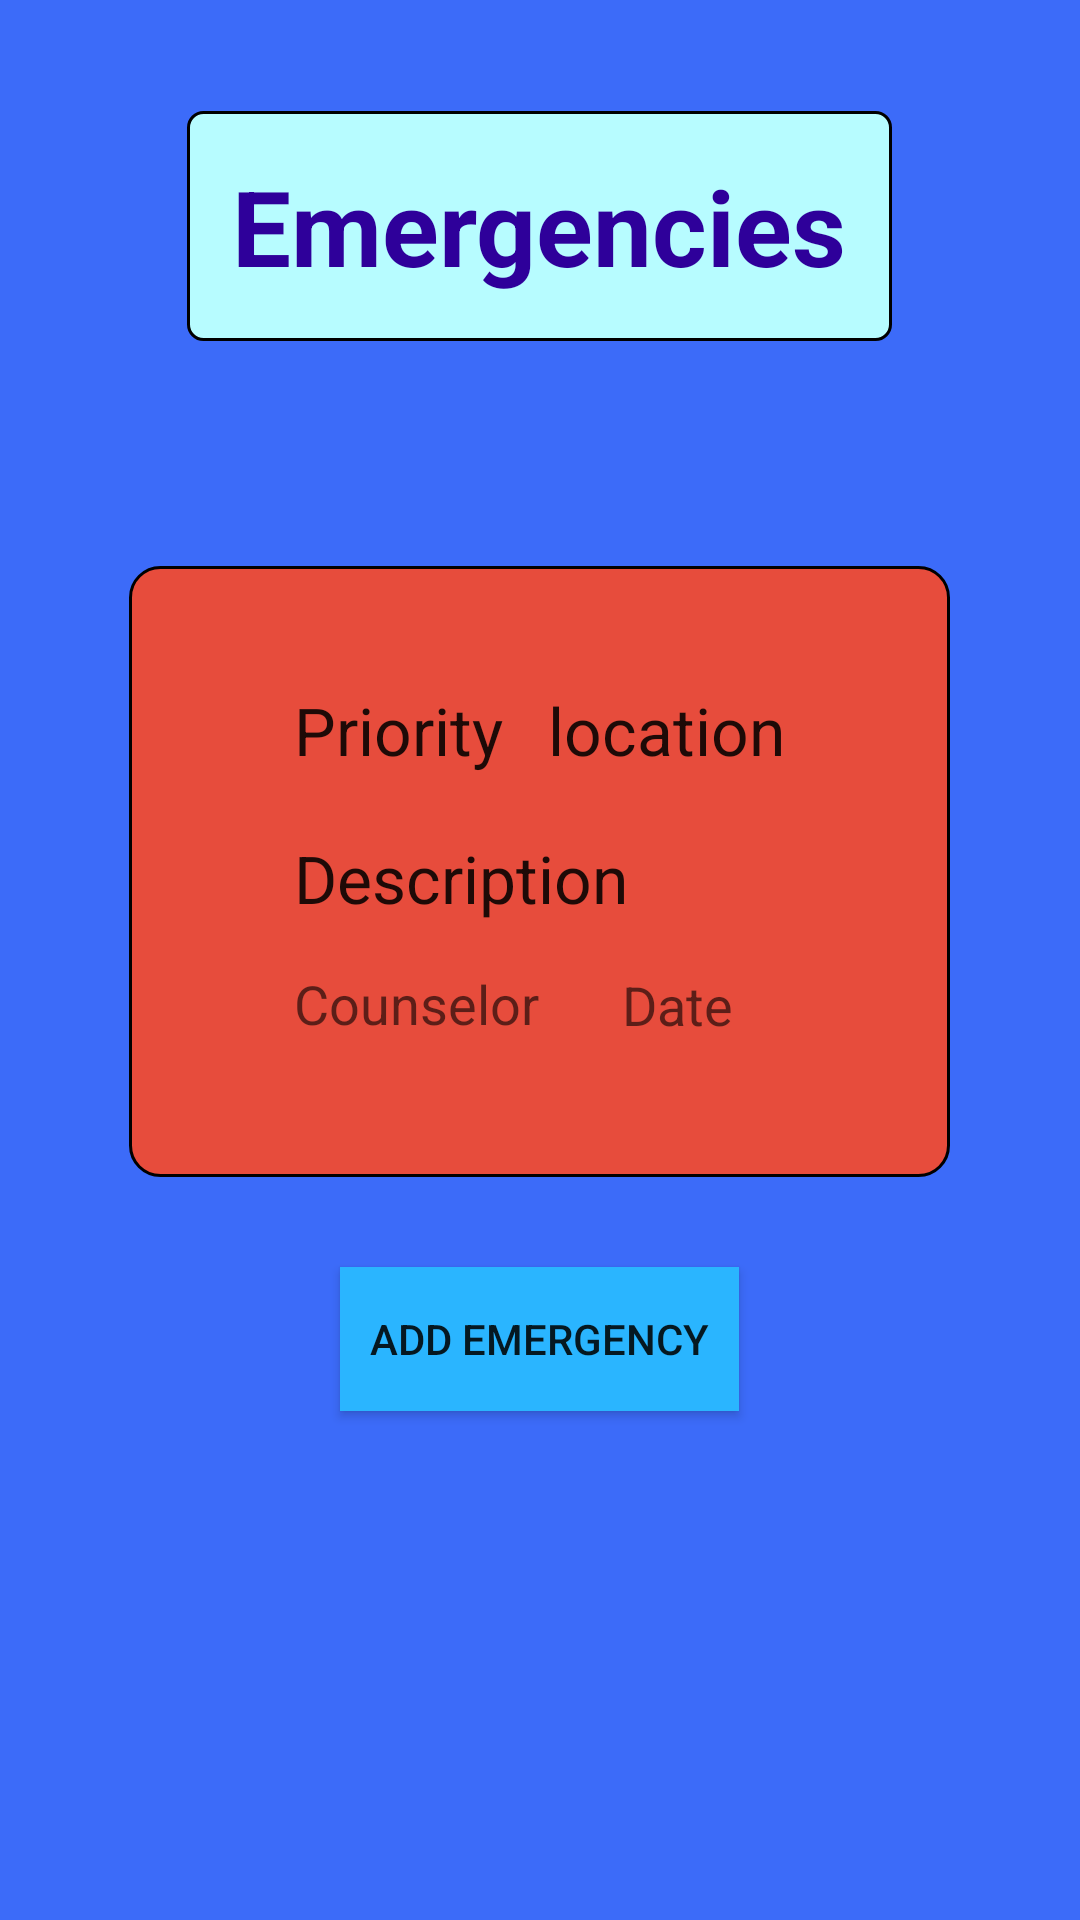

Layout XML and referenced resources for this Android screen:
<!-- AndroidManifest.xml: application theme AppTheme -->
<!-- res/layout/activity_emergencies.xml -->
<?xml version="1.0" encoding="utf-8"?>

<RelativeLayout xmlns:android="http://schemas.android.com/apk/res/android"
    xmlns:tools="http://schemas.android.com/tools"
    android:layout_width="match_parent"
    android:layout_height="match_parent"
    android:paddingBottom="@dimen/activity_vertical_margin"
    android:paddingLeft="@dimen/activity_horizontal_margin"
    android:paddingRight="@dimen/activity_horizontal_margin"
    android:paddingTop="@dimen/activity_vertical_margin"
    tools:context="com.arnold.reed.meridenymcaapp.EmergenciesActivity"
    android:background="#3c6bf9"
    android:nestedScrollingEnabled="true">

    <TextView
        android:layout_width="wrap_content"
        android:layout_height="wrap_content"
        android:textAppearance="?android:attr/textAppearanceLarge"
        android:text="Emergencies"
        android:id="@+id/textView2"
        android:layout_marginTop="37dp"
        android:textColor="#2e009a"
        android:textStyle="bold"
        android:textSize="35dp"
        android:layout_alignParentTop="true"
        android:layout_centerHorizontal="true"
        android:allowUndo="false"
        android:background="@drawable/title_background"
        android:padding="15dp" />

    <RelativeLayout
        android:orientation="horizontal"
        android:layout_width="wrap_content"
        android:layout_height="wrap_content"
        android:id="@+id/NewEmergLayout"
        android:gravity="center_horizontal"
        android:background="@drawable/current_emergency_background"
        android:paddingLeft="55dp"
        android:paddingRight="55dp"
        android:paddingBottom="45dp"
        android:paddingTop="40dp"
        android:layout_centerInParent="true"
        android:layout_below="@+id/textView2"
        android:layout_marginTop="75dp">

        <TextView
            android:layout_width="wrap_content"
            android:layout_height="wrap_content"
            android:textAppearance="?android:attr/textAppearanceLarge"
            android:text="Priority"
            android:id="@+id/priorityLevelView"
            android:layout_alignLeft="@+id/counselorView"
            android:layout_marginBottom="20dp" />

        <TextView
            android:layout_width="wrap_content"
            android:layout_height="wrap_content"
            android:textAppearance="?android:attr/textAppearanceLarge"
            android:text="location"
            android:id="@+id/locationView"
            android:layout_below="@+id/priorityLevelView"
            android:layout_alignBaseline="@+id/priorityLevelView"
            android:layout_toRightOf="@+id/priorityLevelView"
            android:paddingLeft="15dp" />

        <TextView
            android:layout_width="wrap_content"
            android:layout_height="wrap_content"
            android:textAppearance="?android:attr/textAppearanceLarge"
            android:text="Description"
            android:id="@+id/descView"
            android:layout_below="@+id/priorityLevelView"
            android:layout_alignRight="@+id/locationView"
            android:layout_alignLeft="@+id/priorityLevelView"
            android:layout_marginBottom="15dp" />

        <TextView
            android:layout_width="wrap_content"
            android:layout_height="wrap_content"
            android:textAppearance="?android:attr/textAppearanceMedium"
            android:text="Counselor"
            android:id="@+id/counselorView"
            android:layout_below="@+id/descView"
            android:paddingRight="10dp" />

        <TextView
            android:layout_width="wrap_content"
            android:layout_height="25dp"
            android:textAppearance="?android:attr/textAppearanceMedium"
            android:text="Date"
            android:id="@+id/dateView"
            android:layout_below="@+id/descView"
            android:layout_toRightOf="@+id/counselorView"
            android:layout_alignRight="@+id/locationView"
            android:layout_alignParentRight="false"
            android:gravity="center" />

    </RelativeLayout>

    <Button
        android:layout_width="wrap_content"
        android:layout_height="wrap_content"
        android:text="Add Emergency"
        android:id="@+id/addEmergBtn"
        android:layout_centerHorizontal="true"
        android:layout_marginTop="30dp"
        android:background="#2ab5ff"
        android:paddingRight="10dp"
        android:paddingLeft="10dp"
        android:layout_below="@+id/NewEmergLayout" />
</RelativeLayout>
<!-- resources referenced by this layout -->
<resources>
  <!-- drawable current_emergency_background (drawable) -->
  <?xml version="1.0" encoding="utf-8"?>
  <shape xmlns:android="http://schemas.android.com/apk/res/android">
      <solid android:color="#E74C3C"></solid>
      <corners android:radius="10dp"></corners>
      <stroke
          android:color="#000000"
          android:width="1dp">
      </stroke>
  </shape>
  <!-- drawable title_background (drawable) -->
  <?xml version="1.0" encoding="utf-8"?>
  <shape xmlns:android="http://schemas.android.com/apk/res/android">
      <solid android:color="#B7FCFF"></solid>
      <corners android:radius="5dp"></corners>
      <stroke
          android:color="#000000"
          android:width="1dp">
      </stroke>
  </shape>
  <style name="AppTheme" parent="Theme.AppCompat.Light.DarkActionBar">
          
          <item name="colorPrimary">@color/colorPrimary</item>
          <item name="colorPrimaryDark">@color/colorPrimaryDark</item>
          <item name="colorAccent">@color/colorAccent</item>
          <item name="android:windowActionBar">false</item>
          <item name="android:windowNoTitle">true</item>
      </style>
  <!-- not gathered from this repository: default colours our renderer supplied (Android Studio template values) -->
  <color name="colorPrimary">#FF6200EE</color>
  <color name="colorPrimaryDark">#FF3700B3</color>
  <color name="colorAccent">#FF03DAC5</color>
</resources>
